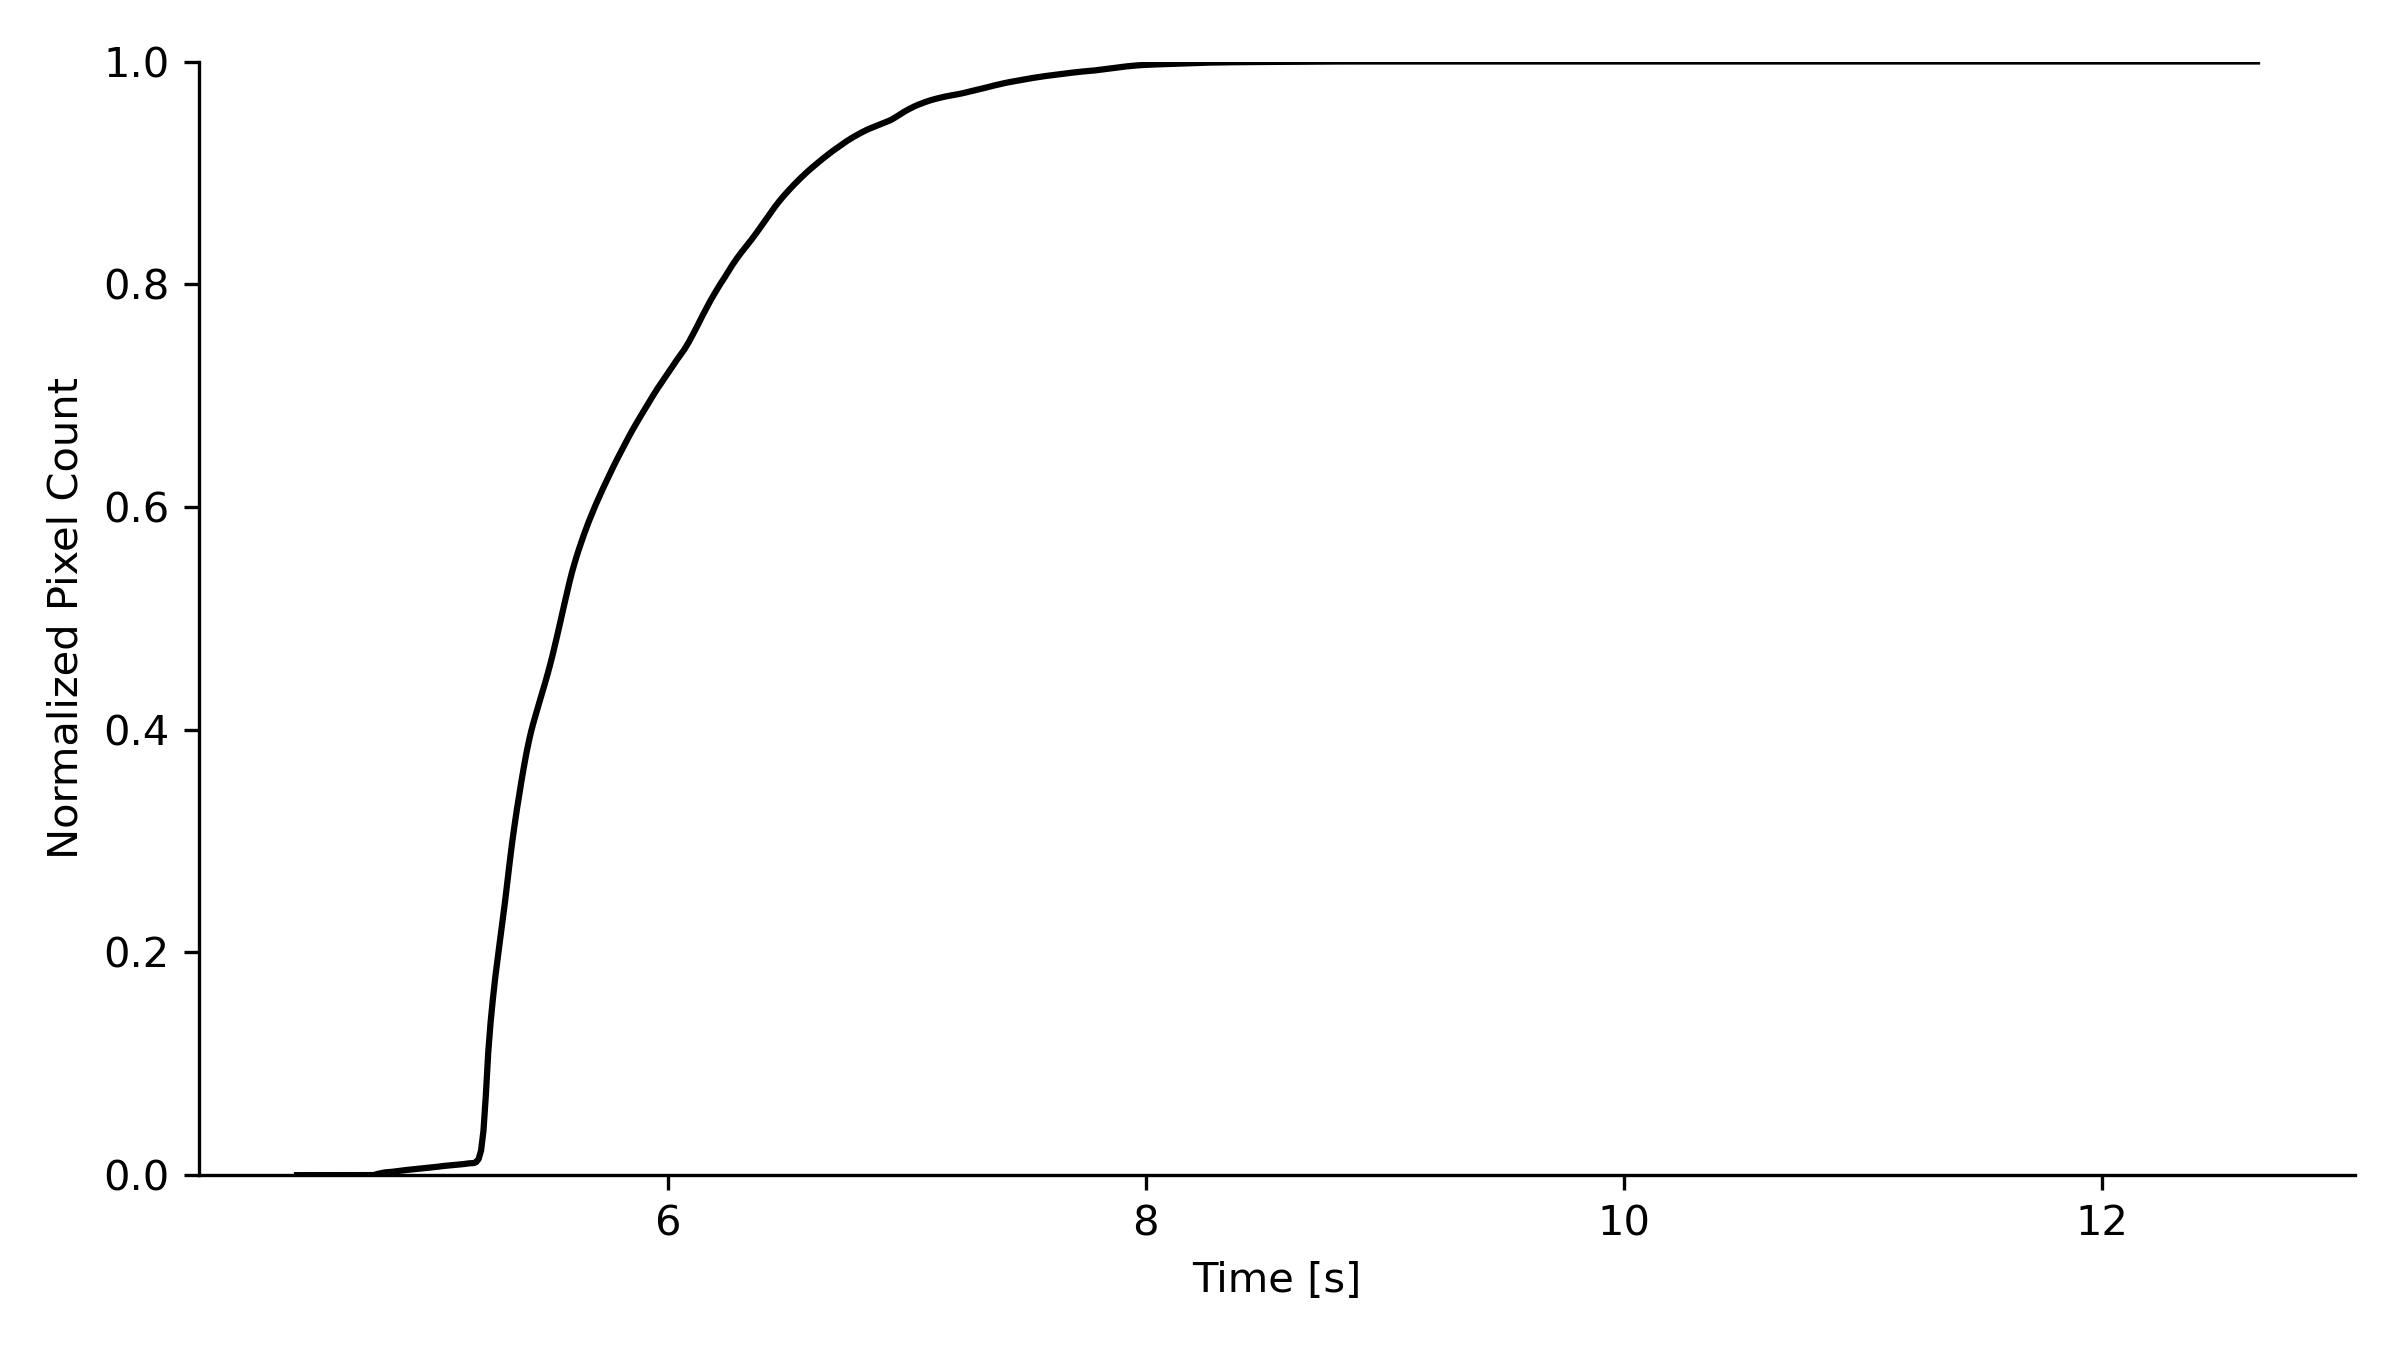

Source data for this figure (header and first rows):
time_s, file_index, fraction_above_threshold, normalized_fraction_above_threshold, cells_above_threshold, total_cells, threshold, array_name, data_origin
5.21, 521, 0.01467, 0.01467, 15599, 1063437, 5.0, Concentration, point->cell
5.22, 522, 0.0221, 0.0221, 23505, 1063437, 5.0, Concentration, point->cell
5.23, 523, 0.03981, 0.03981, 42333, 1063437, 5.0, Concentration, point->cell
5.24, 524, 0.07188, 0.07188, 76444, 1063437, 5.0, Concentration, point->cell
5.25, 525, 0.1102, 0.1102, 117212, 1063437, 5.0, Concentration, point->cell
5.26, 526, 0.1377, 0.1377, 146418, 1063437, 5.0, Concentration, point->cell
5.27, 527, 0.1593, 0.1593, 169405, 1063437, 5.0, Concentration, point->cell
5.28, 528, 0.1787, 0.1787, 190068, 1063437, 5.0, Concentration, point->cell
5.29, 529, 0.1957, 0.1957, 208076, 1063437, 5.0, Concentration, point->cell
5.3, 530, 0.2122, 0.2122, 225644, 1063437, 5.0, Concentration, point->cell
5.31, 531, 0.2283, 0.2283, 242772, 1063437, 5.0, Concentration, point->cell
5.32, 532, 0.2451, 0.2451, 260639, 1063437, 5.0, Concentration, point->cell
5.33, 533, 0.2633, 0.2633, 279976, 1063437, 5.0, Concentration, point->cell
5.34, 534, 0.2814, 0.2814, 299256, 1063437, 5.0, Concentration, point->cell
5.35, 535, 0.2986, 0.2986, 317554, 1063437, 5.0, Concentration, point->cell
5.36, 536, 0.3141, 0.3141, 333983, 1063437, 5.0, Concentration, point->cell
5.37, 537, 0.3286, 0.3286, 349420, 1063437, 5.0, Concentration, point->cell
5.38, 538, 0.3421, 0.3421, 363756, 1063437, 5.0, Concentration, point->cell
5.39, 539, 0.3552, 0.3552, 377765, 1063437, 5.0, Concentration, point->cell
5.4, 540, 0.3677, 0.3677, 390980, 1063437, 5.0, Concentration, point->cell
5.41, 541, 0.3793, 0.3793, 403356, 1063437, 5.0, Concentration, point->cell
5.42, 542, 0.3896, 0.3896, 414333, 1063437, 5.0, Concentration, point->cell
5.43, 543, 0.3989, 0.3989, 424235, 1063437, 5.0, Concentration, point->cell
5.44, 544, 0.4069, 0.4069, 432757, 1063437, 5.0, Concentration, point->cell
5.45, 545, 0.4145, 0.4145, 440798, 1063437, 5.0, Concentration, point->cell
5.46, 546, 0.4218, 0.4218, 448525, 1063437, 5.0, Concentration, point->cell
5.47, 547, 0.4289, 0.4289, 456161, 1063437, 5.0, Concentration, point->cell
5.48, 548, 0.4362, 0.4362, 463918, 1063437, 5.0, Concentration, point->cell
5.49, 549, 0.4436, 0.4436, 471716, 1063437, 5.0, Concentration, point->cell
5.5, 550, 0.4512, 0.4512, 479854, 1063437, 5.0, Concentration, point->cell
5.51, 551, 0.4593, 0.4593, 488398, 1063437, 5.0, Concentration, point->cell
5.52, 552, 0.4677, 0.4677, 497390, 1063437, 5.0, Concentration, point->cell
5.53, 553, 0.4767, 0.4767, 506986, 1063437, 5.0, Concentration, point->cell
5.54, 554, 0.4858, 0.4858, 516668, 1063437, 5.0, Concentration, point->cell
5.55, 555, 0.4954, 0.4954, 526832, 1063437, 5.0, Concentration, point->cell
5.56, 556, 0.5049, 0.5049, 536883, 1063437, 5.0, Concentration, point->cell
5.57, 557, 0.5142, 0.5142, 546790, 1063437, 5.0, Concentration, point->cell
5.58, 558, 0.5236, 0.5236, 556773, 1063437, 5.0, Concentration, point->cell
5.59, 559, 0.5326, 0.5326, 566377, 1063437, 5.0, Concentration, point->cell
5.6, 560, 0.541, 0.541, 575324, 1063437, 5.0, Concentration, point->cell
5.61, 561, 0.5486, 0.5486, 583389, 1063437, 5.0, Concentration, point->cell
5.62, 562, 0.5558, 0.5558, 591043, 1063437, 5.0, Concentration, point->cell
5.63, 563, 0.5625, 0.5625, 598142, 1063437, 5.0, Concentration, point->cell
5.64, 564, 0.5688, 0.5688, 604884, 1063437, 5.0, Concentration, point->cell
5.65, 565, 0.575, 0.575, 611463, 1063437, 5.0, Concentration, point->cell
5.66, 566, 0.5809, 0.5809, 617731, 1063437, 5.0, Concentration, point->cell
5.67, 567, 0.5865, 0.5865, 623722, 1063437, 5.0, Concentration, point->cell
5.68, 568, 0.5918, 0.5918, 629301, 1063437, 5.0, Concentration, point->cell
5.69, 569, 0.597, 0.597, 634879, 1063437, 5.0, Concentration, point->cell
5.7, 570, 0.6022, 0.6022, 640387, 1063437, 5.0, Concentration, point->cell
5.71, 571, 0.607, 0.607, 645494, 1063437, 5.0, Concentration, point->cell
5.72, 572, 0.6118, 0.6118, 650597, 1063437, 5.0, Concentration, point->cell
5.73, 573, 0.6166, 0.6166, 655663, 1063437, 5.0, Concentration, point->cell
5.74, 574, 0.6211, 0.6211, 660521, 1063437, 5.0, Concentration, point->cell
5.75, 575, 0.6258, 0.6258, 665467, 1063437, 5.0, Concentration, point->cell
5.76, 576, 0.6302, 0.6302, 670193, 1063437, 5.0, Concentration, point->cell
5.77, 577, 0.6346, 0.6346, 674897, 1063437, 5.0, Concentration, point->cell
5.78, 578, 0.639, 0.639, 679572, 1063437, 5.0, Concentration, point->cell
5.79, 579, 0.6433, 0.6433, 684081, 1063437, 5.0, Concentration, point->cell
5.8, 580, 0.6474, 0.6474, 688465, 1063437, 5.0, Concentration, point->cell
... 1,030 more rows
